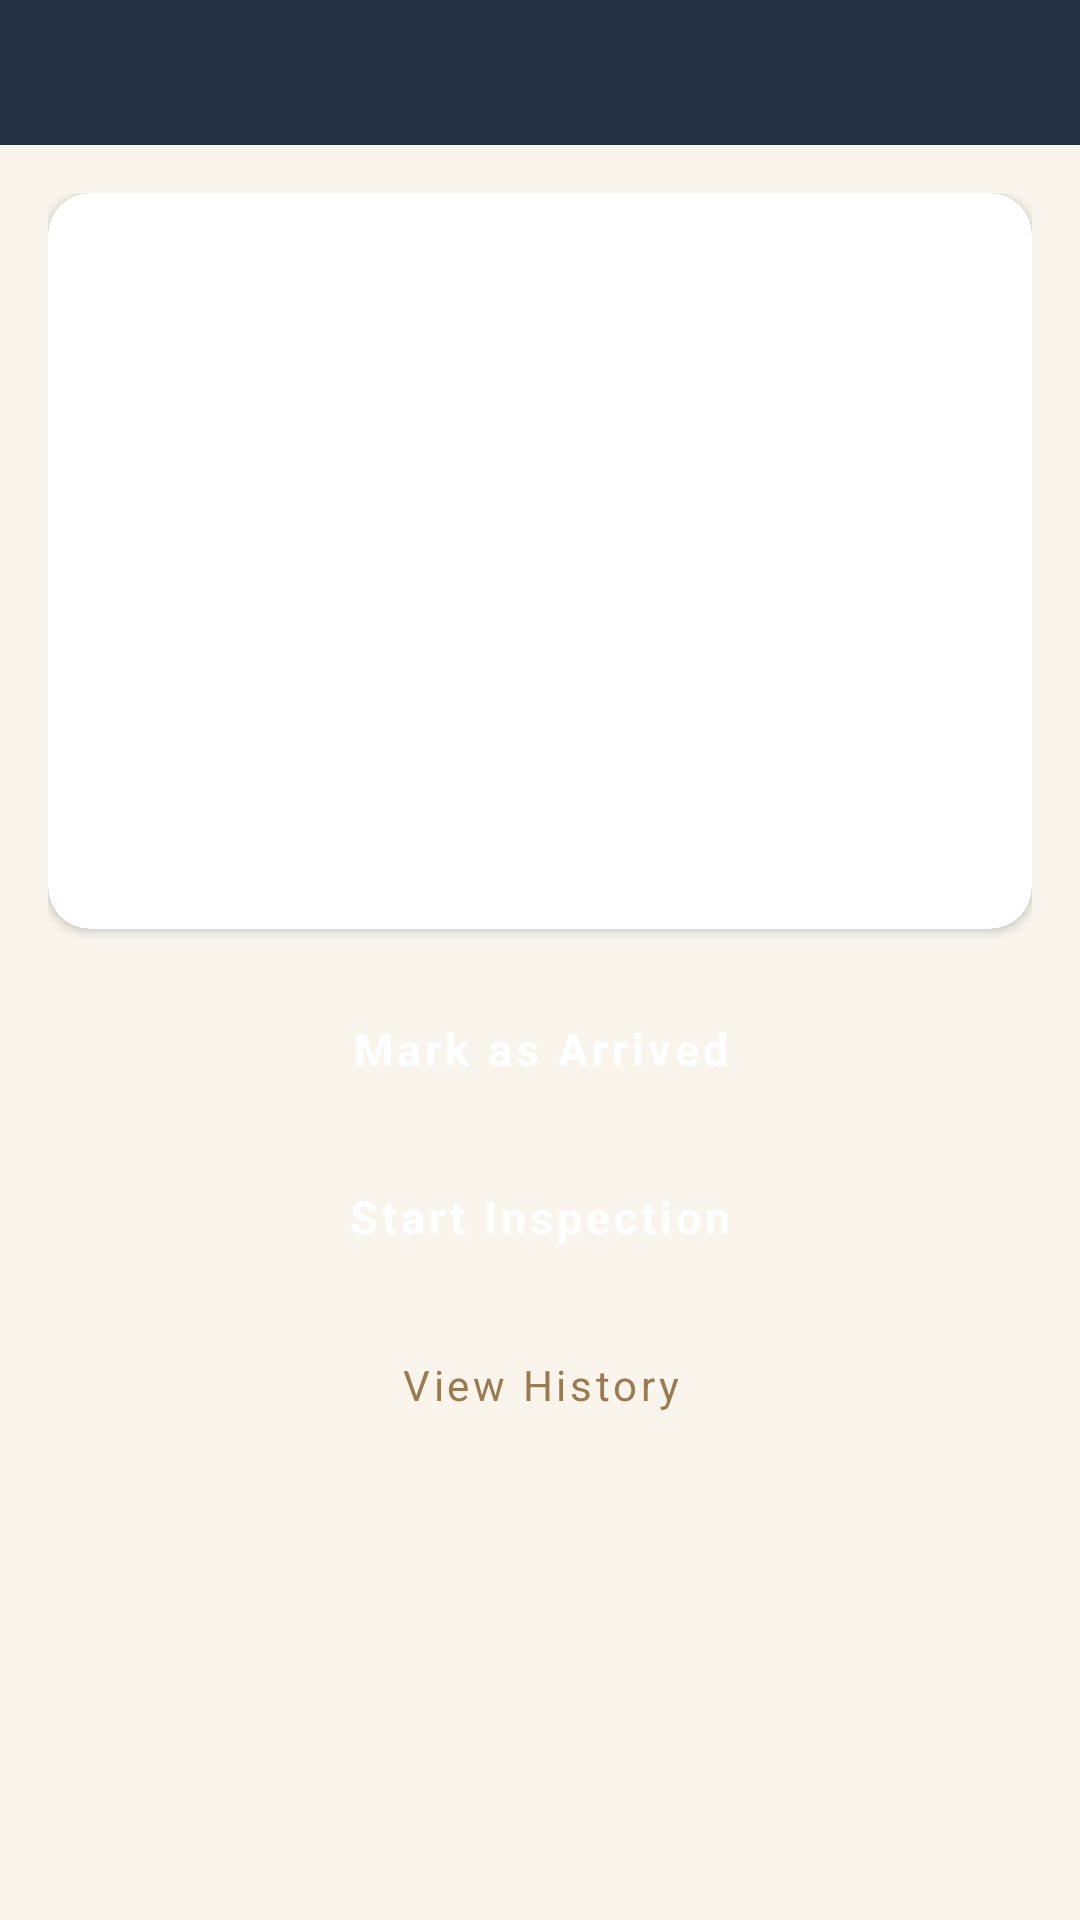

Produce the Android XML layout that renders to this screen, including the resource entries it uses.
<!-- AndroidManifest.xml: application theme Theme.DriverApp -->
<!-- res/layout/activity_warehouse_return_details.xml -->
<?xml version="1.0" encoding="utf-8"?>
<LinearLayout xmlns:android="http://schemas.android.com/apk/res/android"
    xmlns:app="http://schemas.android.com/apk/res-auto"
    android:layout_width="match_parent"
    android:layout_height="match_parent"
    android:orientation="vertical"
    android:background="@color/drb_cream_bg">

    <include layout="@layout/include_drb_header"/>

    <ScrollView
        android:layout_width="match_parent"
        android:layout_height="0dp"
        android:layout_weight="1">

        <LinearLayout
            android:layout_width="match_parent"
            android:layout_height="wrap_content"
            android:orientation="vertical"
            android:padding="16dp">

            <com.google.android.material.card.MaterialCardView
                android:layout_width="match_parent"
                android:layout_height="wrap_content"
                android:layout_marginBottom="16dp"
                app:cardElevation="2dp"
                app:cardCornerRadius="@dimen/drb_radius_md">

                <LinearLayout
                    android:layout_width="match_parent"
                    android:layout_height="wrap_content"
                    android:orientation="vertical"
                    android:padding="16dp">

                    <ImageView
                        android:id="@+id/ivProductImage"
                        android:layout_width="match_parent"
                        android:layout_height="180dp"
                        android:scaleType="fitCenter"
                        android:background="@color/drb_image_placeholder"
                        android:layout_marginBottom="12dp"
                        android:visibility="gone"
                        android:contentDescription="@string/wh_catalog_photo"/>

                    <TextView
                        android:id="@+id/tvCustomer"
                        android:layout_width="match_parent"
                        android:layout_height="wrap_content"
                        android:textSize="16sp"
                        android:layout_marginBottom="4dp"/>

                    <TextView
                        android:id="@+id/tvProduct"
                        android:layout_width="match_parent"
                        android:layout_height="wrap_content"
                        android:layout_marginBottom="4dp"/>

                    <TextView
                        android:id="@+id/tvSku"
                        android:layout_width="match_parent"
                        android:layout_height="wrap_content"
                        android:layout_marginBottom="4dp"/>

                    <TextView
                        android:id="@+id/tvPrice"
                        android:layout_width="match_parent"
                        android:layout_height="wrap_content"
                        android:layout_marginBottom="4dp"/>

                    <TextView
                        android:id="@+id/tvOrderNumber"
                        android:layout_width="match_parent"
                        android:layout_height="wrap_content"
                        android:layout_marginBottom="4dp"/>

                    <TextView
                        android:id="@+id/tvReturnDate"
                        android:layout_width="match_parent"
                        android:layout_height="wrap_content"
                        android:layout_marginBottom="4dp"/>

                    <TextView
                        android:id="@+id/tvReason"
                        android:layout_width="match_parent"
                        android:layout_height="wrap_content"
                        android:layout_marginBottom="4dp"/>

                    <TextView
                        android:id="@+id/tvBarcode"
                        android:layout_width="match_parent"
                        android:layout_height="wrap_content"
                        android:layout_marginBottom="8dp"/>

                    <TextView
                        android:id="@+id/tvStatus"
                        android:layout_width="wrap_content"
                        android:layout_height="wrap_content"
                        style="@style/DrbText.Chip"/>

                </LinearLayout>
            </com.google.android.material.card.MaterialCardView>

            <Button
                android:id="@+id/btnMarkArrived"
                android:layout_width="match_parent"
                android:layout_height="wrap_content"
                android:text="@string/wh_mark_arrived"
                style="@style/DrbButton.Gold"
                android:layout_marginBottom="8dp"/>

            <Button
                android:id="@+id/btnInspect"
                android:layout_width="match_parent"
                android:layout_height="wrap_content"
                android:text="@string/wh_start_inspection"
                style="@style/DrbButton.Primary"
                android:layout_marginBottom="8dp"/>

            <Button
                android:id="@+id/btnViewHistory"
                android:layout_width="match_parent"
                android:layout_height="wrap_content"
                android:text="@string/wh_view_history"
                style="@style/DrbButton.Outlined"/>

        </LinearLayout>
    </ScrollView>
</LinearLayout>
<!-- res/layout/include_drb_header.xml (included above) -->
<?xml version="1.0" encoding="utf-8"?>
<LinearLayout xmlns:android="http://schemas.android.com/apk/res/android"
    android:layout_width="match_parent"
    android:layout_height="wrap_content"
    android:orientation="horizontal"
    android:background="@color/drb_navy"
    android:gravity="center_vertical"
    android:paddingStart="@dimen/drb_spacing_md"
    android:paddingEnd="@dimen/drb_header_padding_horizontal"
    android:paddingTop="10dp"
    android:paddingBottom="@dimen/drb_header_padding_vertical">

    <TextView
        android:id="@+id/headerBack"
        android:layout_width="wrap_content"
        android:layout_height="wrap_content"
        android:text="←"
        android:textColor="@color/white"
        android:textSize="24sp"
        android:paddingStart="2dp"
        android:paddingEnd="@dimen/drb_spacing_md"
        android:contentDescription="Back"
        android:visibility="gone"/>

    <TextView
        android:id="@+id/tvHeaderTitle"
        android:layout_width="0dp"
        android:layout_height="wrap_content"
        android:layout_weight="1"
        style="@style/DrbText.Header"/>

    <TextView
        android:id="@+id/tvHeaderAction"
        android:layout_width="wrap_content"
        android:layout_height="wrap_content"
        android:text="@string/logout"
        android:textColor="@color/drb_text_header_muted"
        android:textSize="@dimen/drb_text_caption"
        android:padding="4dp"
        android:visibility="gone"/>
</LinearLayout>
<!-- resources referenced by this layout -->
<resources>
  <color name="drb_cream_bg">#faf5ec</color>
  <color name="drb_image_placeholder">#F0F0F0</color>
  <color name="drb_navy">#243044</color>
  <color name="drb_text_header_muted">#e6e0d4</color>
  <color name="white">#FFFFFFFF</color>
  <dimen name="drb_header_padding_horizontal">18dp</dimen>
  <dimen name="drb_header_padding_vertical">14dp</dimen>
  <dimen name="drb_radius_md">14dp</dimen>
  <dimen name="drb_spacing_md">12dp</dimen>
  <dimen name="drb_text_caption">13sp</dimen>
  <string name="logout">Logout</string>
  <string name="wh_catalog_photo">Catalog photo</string>
  <string name="wh_mark_arrived">Mark as Arrived</string>
  <string name="wh_start_inspection">Start Inspection</string>
  <string name="wh_view_history">View History</string>
  <style name="DrbButton.Gold" parent="Widget.MaterialComponents.Button">
          <item name="android:backgroundTint">@color/drb_gold</item>
          <item name="android:textColor">@color/white</item>
          <item name="android:textAllCaps">false</item>
          <item name="android:textStyle">bold</item>
          <item name="android:textSize">@dimen/drb_text_body</item>
          <item name="cornerRadius">@dimen/drb_radius_pill</item>
          <item name="android:minHeight">48dp</item>
      </style>
  <style name="DrbButton.Outlined" parent="Widget.MaterialComponents.Button.OutlinedButton">
          <item name="android:textColor">@color/drb_gold</item>
          <item name="android:backgroundTint">@color/white</item>
          <item name="strokeColor">@color/drb_gold</item>
          <item name="strokeWidth">2dp</item>
          <item name="android:textAllCaps">false</item>
          <item name="cornerRadius">@dimen/drb_radius_sm</item>
      </style>
  <style name="DrbButton.Primary" parent="Widget.MaterialComponents.Button">
          <item name="android:backgroundTint">@color/drb_navy</item>
          <item name="android:textColor">@color/white</item>
          <item name="android:textAllCaps">false</item>
          <item name="android:textStyle">bold</item>
          <item name="android:textSize">@dimen/drb_text_body</item>
          <item name="cornerRadius">@dimen/drb_radius_pill</item>
          <item name="android:minHeight">48dp</item>
      </style>
  <style name="DrbText.Chip" parent="TextAppearance.MaterialComponents.Caption">
          <item name="android:textSize">@dimen/drb_text_chip</item>
          <item name="android:textStyle">bold</item>
          <item name="android:paddingStart">10dp</item>
          <item name="android:paddingEnd">10dp</item>
          <item name="android:paddingTop">4dp</item>
          <item name="android:paddingBottom">4dp</item>
      </style>
  <style name="DrbText.Header" parent="TextAppearance.MaterialComponents.Subtitle1">
          <item name="android:textSize">@dimen/drb_text_header</item>
          <item name="android:textStyle">bold</item>
          <item name="android:textColor">@color/white</item>
      </style>
  <style name="Theme.DriverApp" parent="Theme.MaterialComponents.DayNight.NoActionBar">
          <item name="colorPrimary">@color/drb_navy</item>
          <item name="colorPrimaryVariant">@color/drb_navy_dark</item>
          <item name="colorOnPrimary">@color/white</item>
          <item name="colorSecondary">@color/drb_gold</item>
          <item name="colorSecondaryVariant">@color/drb_gold_muted</item>
          <item name="colorOnSecondary">@color/white</item>
          <item name="android:statusBarColor">@color/drb_navy</item>
          <item name="android:windowBackground">@color/drb_cream_bg</item>
          <item name="android:fontFamily">sans-serif</item>
      </style>
  <color name="drb_gold">#9a7b4f</color>
  <dimen name="drb_text_body">15sp</dimen>
  <dimen name="drb_radius_pill">24dp</dimen>
  <dimen name="drb_radius_sm">8dp</dimen>
  <dimen name="drb_text_chip">11sp</dimen>
  <dimen name="drb_text_header">18sp</dimen>
  <color name="drb_navy_dark">#15202e</color>
  <color name="drb_gold_muted">#8a7149</color>
</resources>
